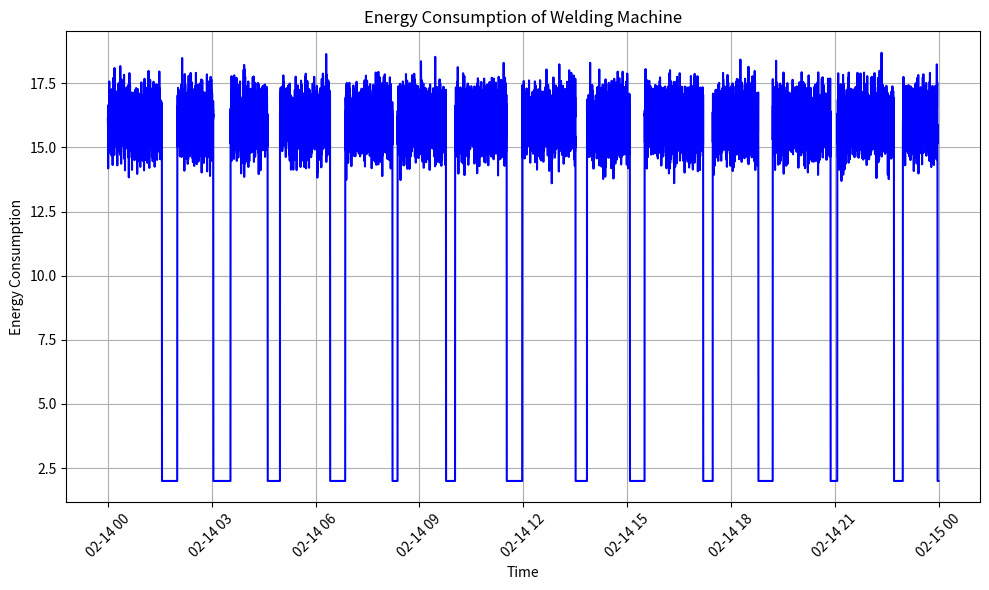

Reproduce this figure in Python.
import matplotlib.pyplot as plt
import numpy as np
import pandas as pd

# Set random seed for reproducibility
np.random.seed(45)

# Generate random energy consumption data
num_intervals = 24 * 60 * 12  # 24 hours * 60 minutes * 12 intervals per minute (5 sec intervals)
energy_consumption = np.random.normal(loc=16, scale=0.7, size=num_intervals)  # Random normal distribution

# Introduce idle time
idle_end_index = 0
total_idle_time = 0.0
i = 0
while idle_end_index < num_intervals-360:
    idle_start_index = idle_end_index + np.random.randint(720, 1440)  # Random start index for idle time (at least 20 minutes)
    idle_end_index = idle_start_index + np.random.randint(60, 360)  # Idle time lasts for 20 minutes (1200 intervals)
    energy_consumption[idle_start_index:idle_end_index] = 2 # Set energy consumption to a low value during idle time
    total_idle_time += (idle_end_index - idle_start_index)

    
# Create time intervals at 5-second intervals
start_time = pd.Timestamp('2024-02-14 00:00:00')
time_intervals = pd.date_range(start=start_time, periods=num_intervals, freq='5s')

# Zoom into a 6-hour window
end_time = start_time + pd.Timedelta(hours=24)
mask = (time_intervals >= start_time) & (time_intervals <= end_time)
zoomed_time_intervals = time_intervals[mask]
zoomed_energy_consumption = energy_consumption[mask]

# Plot the data
plt.figure(figsize=(10, 6))
plt.plot(zoomed_time_intervals, zoomed_energy_consumption,color='blue', linestyle='-')
plt.title('Energy Consumption of Welding Machine')
plt.xlabel('Time')
plt.ylabel('Energy Consumption')
plt.xticks(rotation=45)
plt.grid(True)
plt.tight_layout()
plt.show()

# calculate total energy consumption
time_interval = 5
total_energy_consumption = np.trapz(energy_consumption, dx=time_interval / 3600)
print(total_energy_consumption)

# calculate total idle and active time in hours
total_active_time = num_intervals - total_idle_time
total_active_time /= 12*60
total_idle_time /= 12*60
print("Total active time: ", total_active_time)
print("Total idle time: ", total_idle_time)
print("num_intervals: ", num_intervals)
